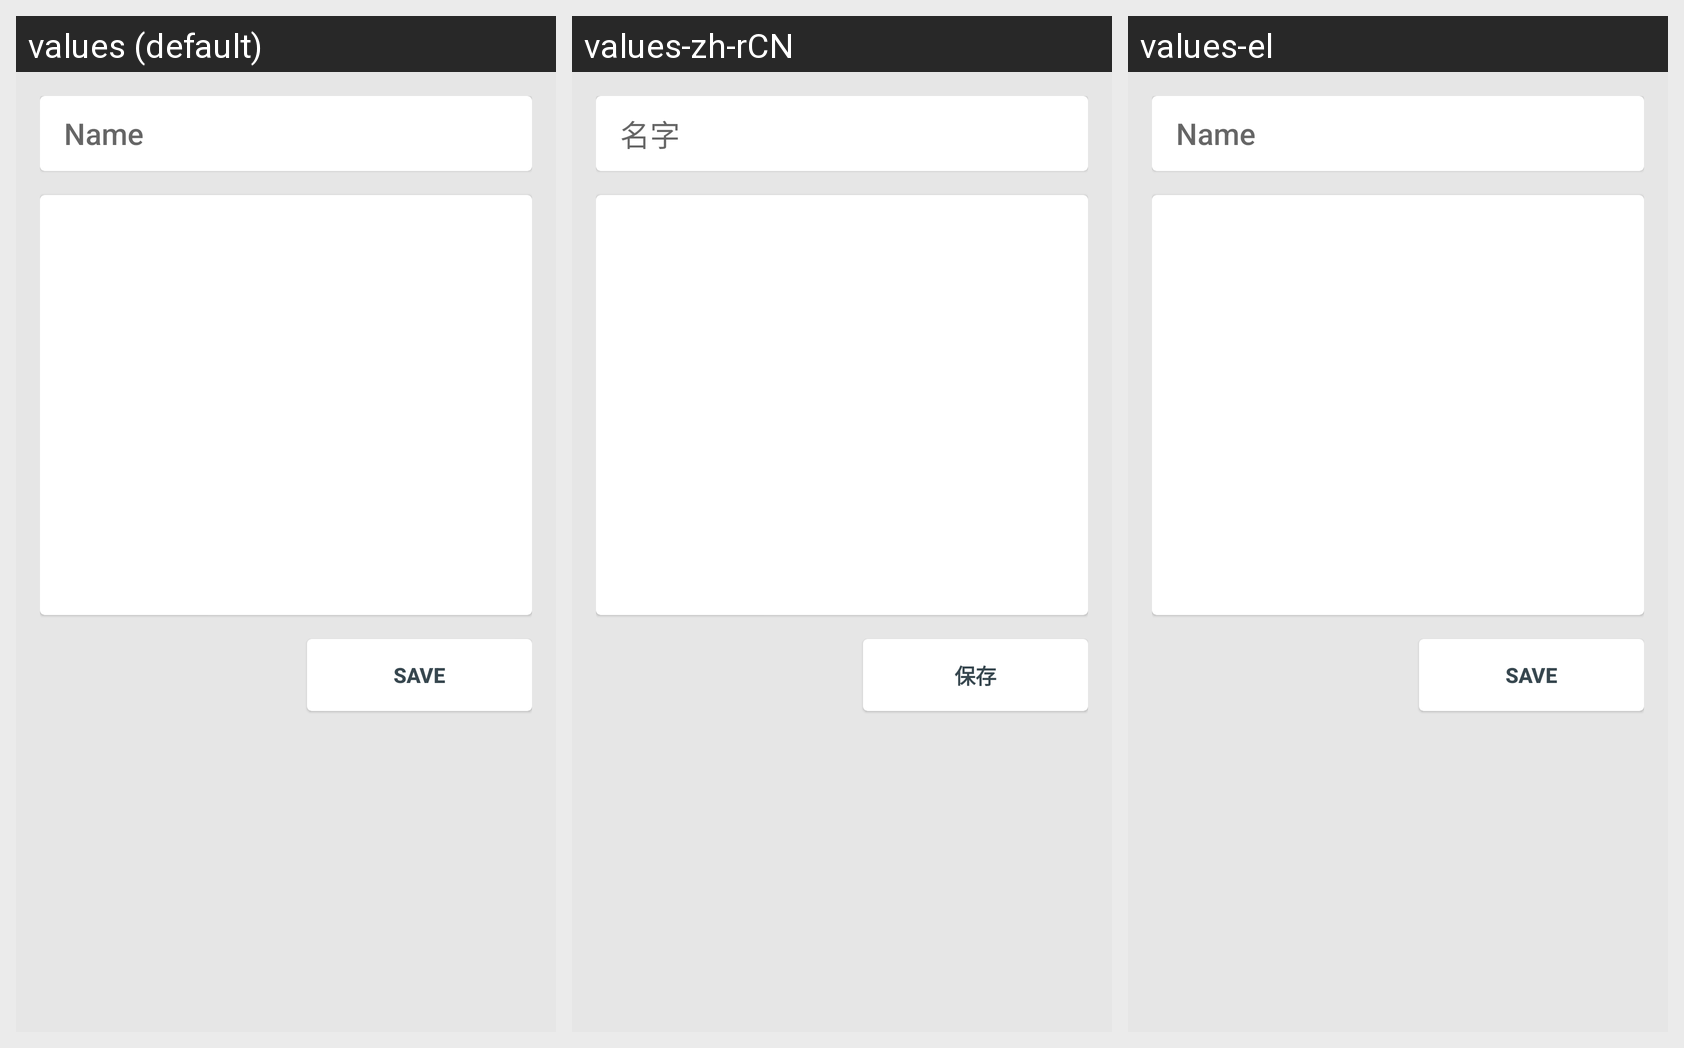

The Android screen above is rendered under several locales of the same app. Produce the string resources it draws, with the default and per-locale values.
Android screen res/layout/activity_category_add.xml rendered under 3 locales, left to right: values (default), values-zh-rCN, values-el. Device: Nexus 5 (rendered at 1080×1920; each locale shown at half size, 540×960, under a caption strip naming it); theme AppTheme.
Strings drawn on this screen, with the default value and each locale's value (text and hints the layout hard-codes, and strings that could not be matched under every locale, appear in the picture but are not listed):

category_name
  values: Name
  values-zh-rCN: 名字
  values-el: Name  [not translated; the default value is used]

note_save
  values: save
  values-zh-rCN: 保存
  values-el: save  [not translated; the default value is used]
